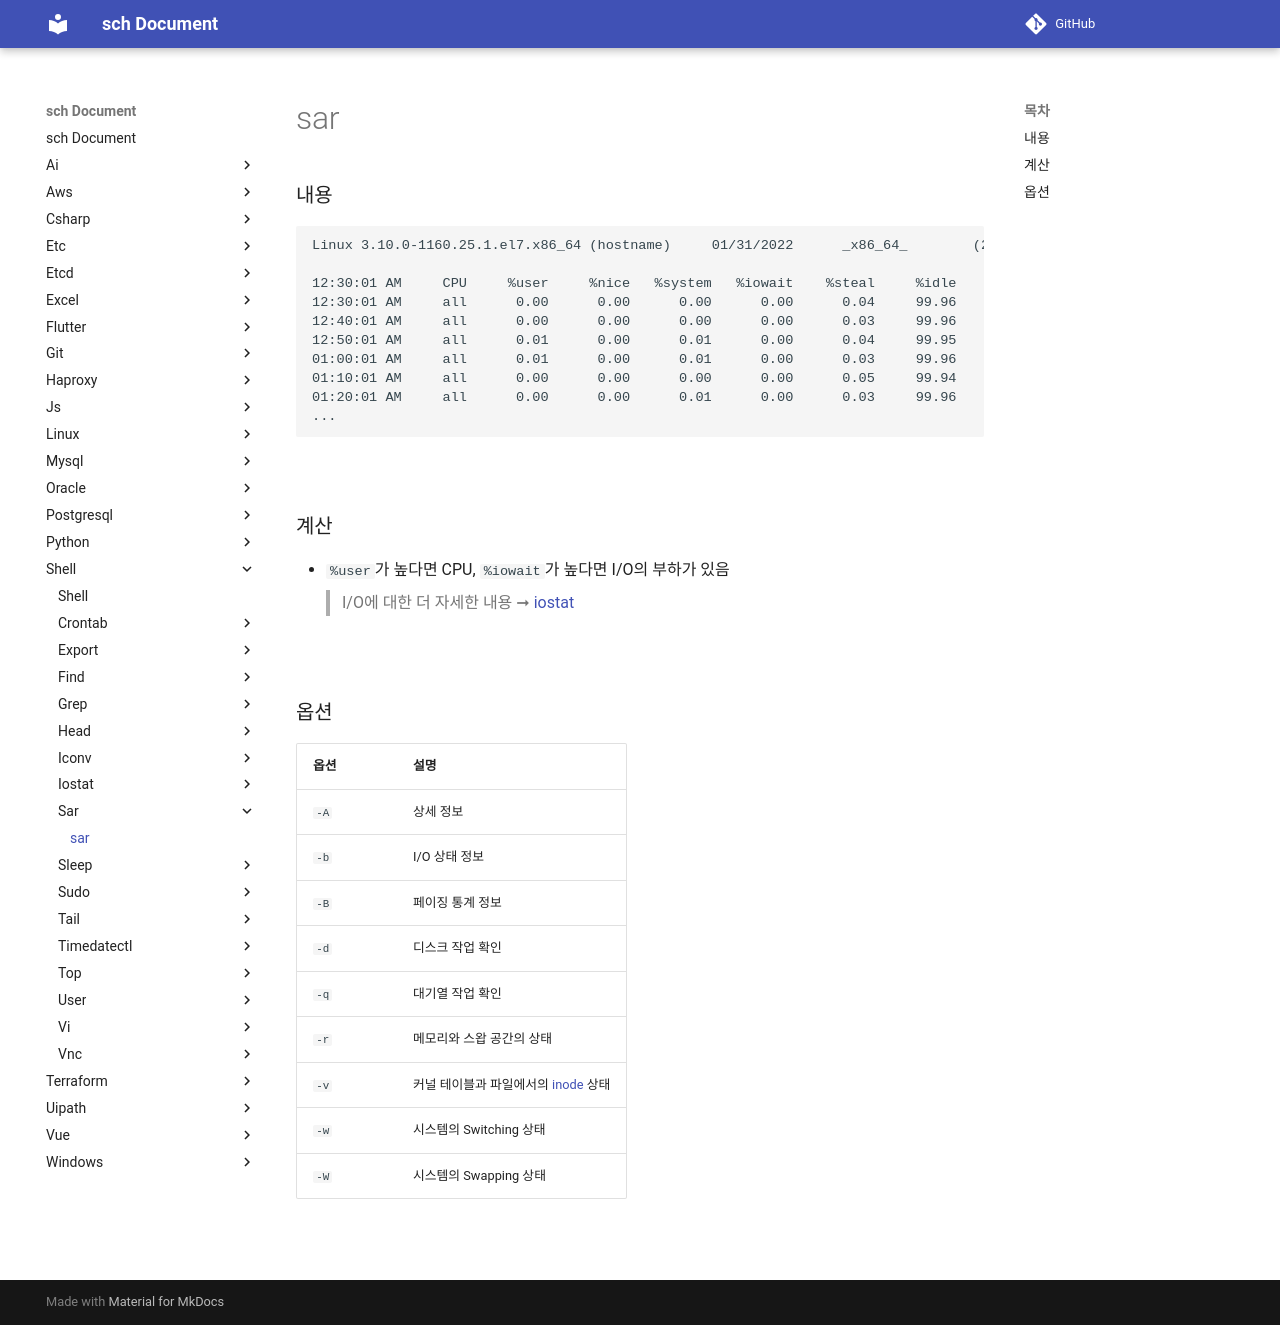

repository: sch6393/sch · page: shell/sar/index.html · generator: mkdocs

sar
===

### 내용
```sh
Linux 3.10.0-1160.25.1.el7.x86_64 (hostname)     01/31/2022      _x86_64_        (2 CPU)

12:30:01 AM     CPU     %user     %nice   %system   %iowait    %steal     %idle
12:30:01 AM     all      0.00      0.00      0.00      0.00      0.04     99.96
12:40:01 AM     all      0.00      0.00      0.00      0.00      0.03     99.96
12:50:01 AM     all      0.01      0.00      0.01      0.00      0.04     99.95
01:00:01 AM     all      0.01      0.00      0.01      0.00      0.03     99.96
01:10:01 AM     all      0.00      0.00      0.00      0.00      0.05     99.94
01:20:01 AM     all      0.00      0.00      0.01      0.00      0.03     99.96
...
```

<br>

### 계산
* `%user`가 높다면 CPU, `%iowait`가 높다면 I/O의 부하가 있음
  >I/O에 대한 더 자세한 내용 ➞ [iostat](./iostat.md)
